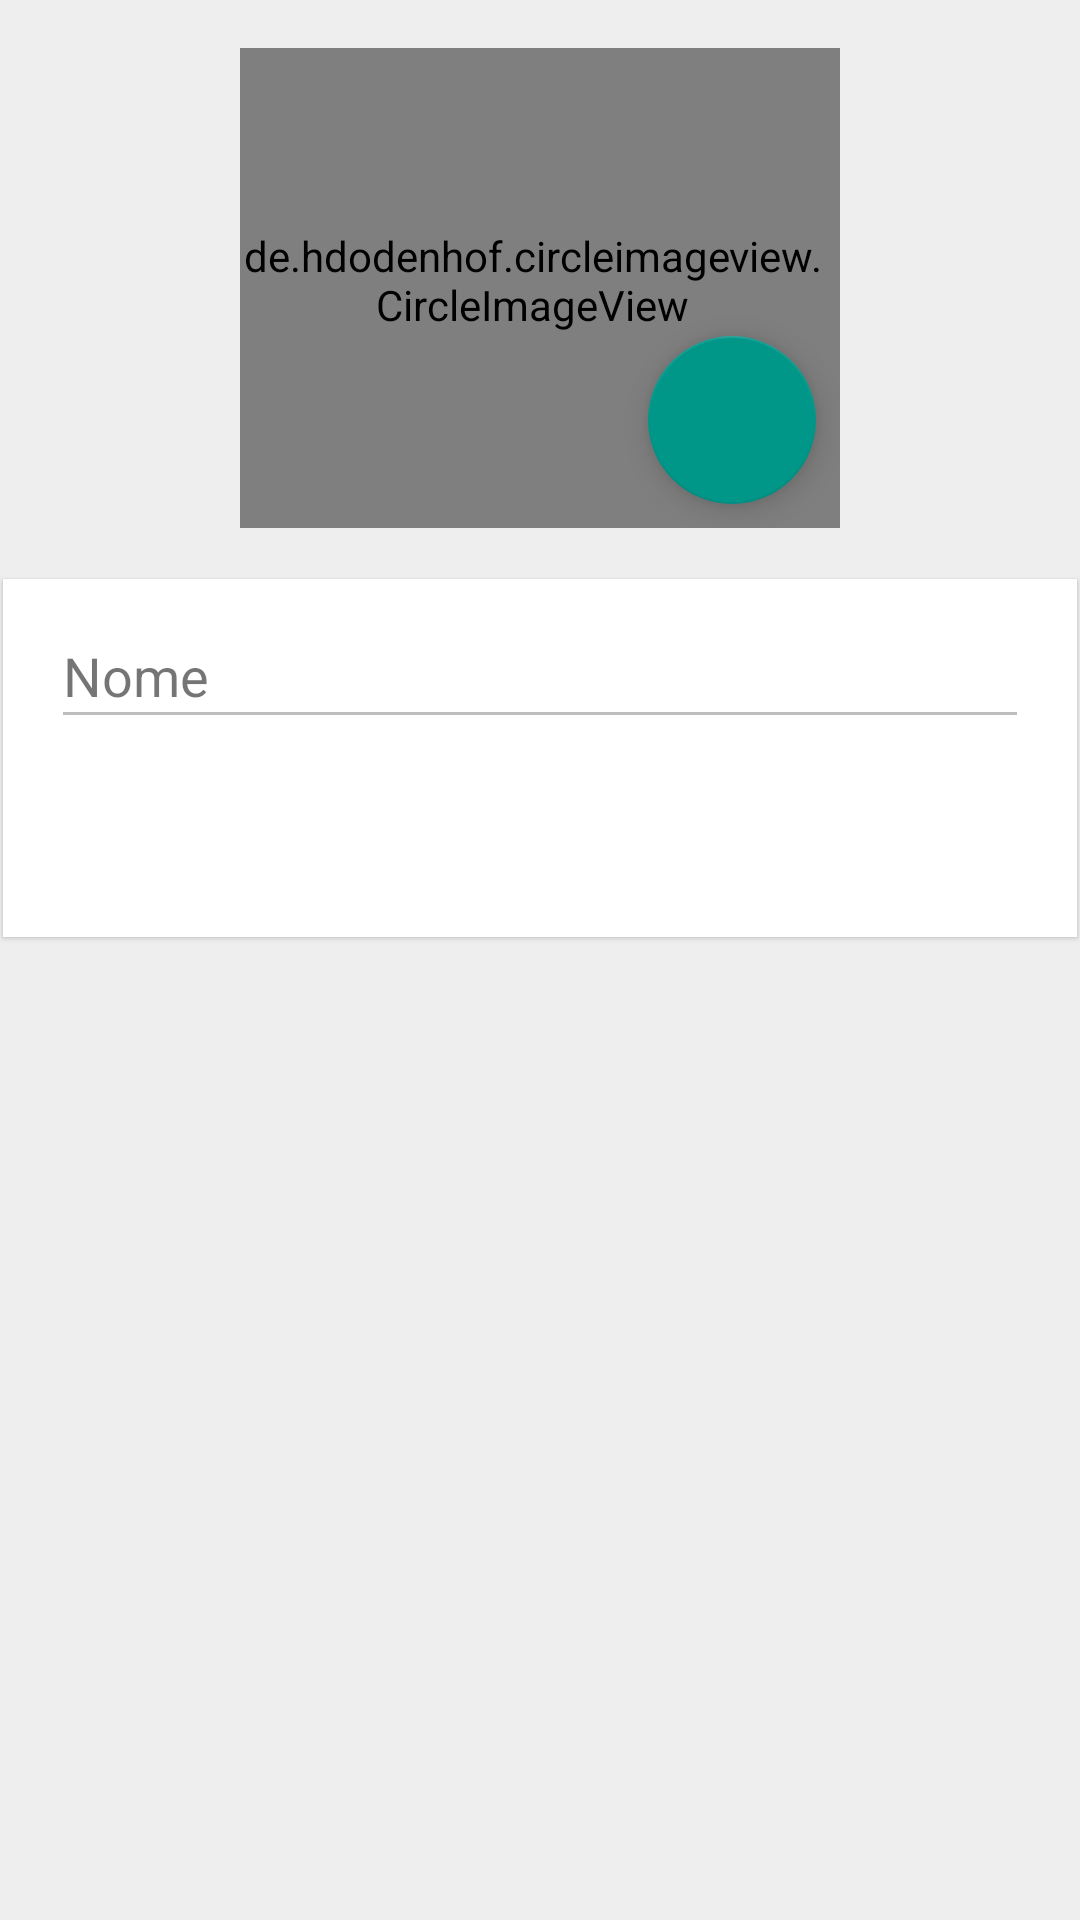

Produce the Android XML layout that renders to this screen, including the resource entries it uses.
<!-- AndroidManifest.xml: application theme AppTheme.Dark -->
<!-- res/layout/user_info_recycler_child.xml -->
<?xml version="1.0" encoding="utf-8"?>
<LinearLayout xmlns:android="http://schemas.android.com/apk/res/android"
    android:layout_width="match_parent"
    xmlns:app="http://schemas.android.com/apk/res-auto"
    android:id="@+id/ll_user_info"
    android:layout_height="wrap_content"
    android:orientation="vertical"
    android:layout_marginTop="16dp"
    android:background="@color/cardViewBackground">

    <FrameLayout
        android:layout_width="wrap_content"
        android:layout_height="wrap_content"
        android:id="@+id/profile_layout"
        android:layout_gravity="center_horizontal"
        android:padding="16dp">

        <de.hdodenhof.circleimageview.CircleImageView
            android:layout_width="200dp"
            android:layout_height="160dp"
            android:src="@drawable/navheader"
            android:layout_gravity="center_horizontal|top"
            android:paddingBottom="5dp"
            android:paddingRight="5dp" />

        <android.support.design.widget.FloatingActionButton
            android:layout_width="wrap_content"
            android:layout_height="wrap_content"
            app:rippleColor="@color/colorPrimaryLight"
            android:src="@drawable/ic_add_a_photo"
            app:backgroundTint="@color/colorPrimary"
            android:id="@+id/change_photo"
            android:layout_gravity="end|bottom"
            android:layout_margin="8dp" />

    </FrameLayout>

    <android.support.v7.widget.CardView
        xmlns:card_view="http://schemas.android.com/apk/res-auto"
        android:layout_width="match_parent"
        android:layout_height="wrap_content"
        card_view:cardCornerRadius="0dp"
        card_view:contentPadding="20dp"
        card_view:cardElevation="1dp"
        android:layout_margin="1dp">

        <LinearLayout
            android:layout_width="match_parent"
            android:orientation="vertical"
            android:layout_height="wrap_content">

            <LinearLayout
                android:layout_width="match_parent"
                android:layout_height="wrap_content"
                android:orientation="vertical">

                <TextView
                    android:text="Nome"
                    android:layout_width="wrap_content"
                    android:layout_height="wrap_content"
                    android:id="@+id/label"
                    android:textSize="18sp"/>

                <View
                    android:layout_width="match_parent"
                    android:layout_height="1dp"
                    android:background="@color/colorDivider"
                    android:id="@+id/view"
                    android:layout_marginBottom="6dp" />

                <android.support.v7.widget.Toolbar
                    android:layout_width="match_parent"
                    android:layout_height="48dp"
                    app:titleTextAppearance="@style/ToolbarTitle"
                    android:id="@+id/toolbar_holder"/>

            </LinearLayout>

        </LinearLayout>

    </android.support.v7.widget.CardView>

</LinearLayout>
<!-- resources referenced by this layout -->
<resources>
  <color name="cardViewBackground">#EEEEEE</color>
  <color name="colorDivider">#BDBDBD</color>
  <color name="colorPrimary">#009688</color>
  <color name="colorPrimaryLight">#B2DFDB</color>
  <style name="ToolbarTitle" parent="TextAppearance.Widget.AppCompat.Toolbar.Title">
          
          <item name="android:textStyle">italic</item>
          <item name="android:textSize">16sp</item>
      </style>
  <style name="AppTheme.Dark" parent="Theme.AppCompat.Light.NoActionBar">
  
          <item name="colorPrimary">@color/colorPrimary</item>
          <item name="colorPrimaryDark">@color/colorPrimaryDark</item>
          <item name="colorAccent">@color/colorAccent</item>
  
          <item name="colorControlNormal">@color/colorTextIcons</item>
          <item name="colorControlActivated">@color/colorAccent</item>
          <item name="colorControlHighlight">@color/colorAccent</item>
          <item name="android:textColorHint">@color/colorTextIcons</item>
      </style>
  <color name="colorPrimaryDark">#00796B</color>
  <color name="colorAccent">#FFC107</color>
  <color name="colorTextIcons">#FFFFFF</color>
</resources>
